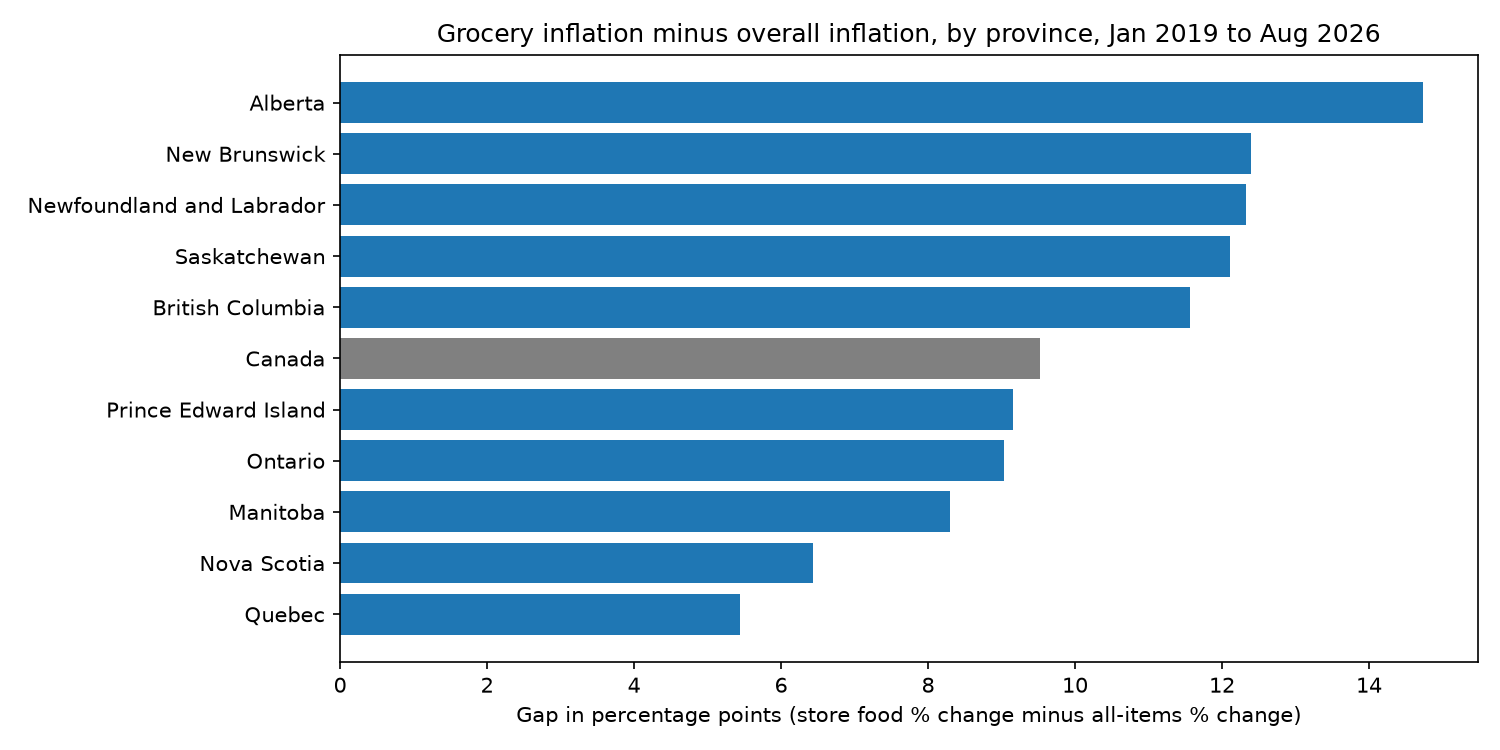

The data file committed next to this chart (first rows):
GEO, Food purchased from stores, All-items, gap_pp
Quebec, 34.7, 29.3, 5.4
Nova Scotia, 37.7, 31.3, 6.4
Manitoba, 36.6, 28.3, 8.3
Ontario, 34.8, 25.7, 9.0
Prince Edward Island, 39.6, 30.4, 9.2
Canada, 36.6, 27.1, 9.5
British Columbia, 38.4, 26.9, 11.6
Saskatchewan, 37.3, 25.2, 12.1
Newfoundland and Labrador, 38.2, 25.8, 12.3
New Brunswick, 40.7, 28.3, 12.4
Alberta, 42.3, 27.5, 14.7
